Run: headless pygame with SDL's dummy video driver; simulated clock (each Clock.tick advances the game by its frame time, no real sleeping); random seed 0; keys injected as events and as key.get_pressed() state; no mouse input.
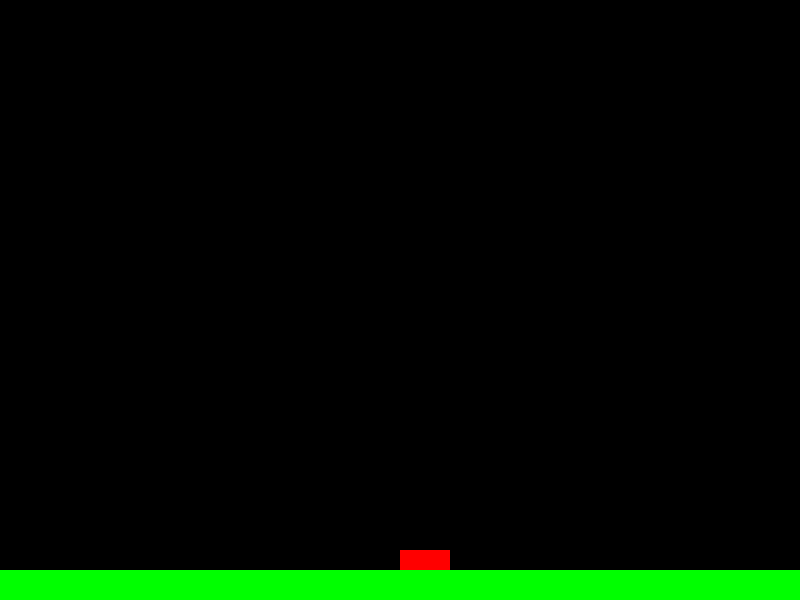
Frame 1 of 4 · flips 1–60 · no input
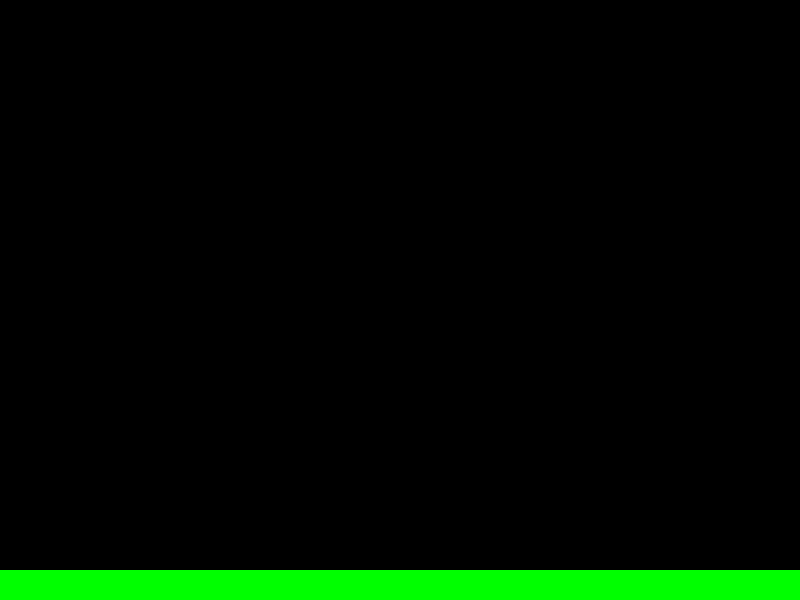
Frame 2 of 4 · flips 61–180 · tapped SPACE, RETURN · held RIGHT (→), D
Frame 3 of 4 · flips 181–300 · held DOWN (↓), S · screen unchanged from frame 2, image omitted
Frame 4 of 4 · flips 301–420 · held LEFT (←), A, UP (↑), W · screen unchanged from frame 3, image omitted

The pygame program that drew these frames:

import pygame

pygame.init()

WIDTH, HEIGHT = 800, 600
screen_size = (WIDTH, HEIGHT)
screen = pygame.display.set_mode(screen_size)
screen.fill((0, 0, 0))

class Player:

    def __init__(self, x, y, width, height):
        self.rect = pygame.Rect(x, y, width, height)
        self.color = (255, 0, 0)
        self.gravity_y = 2 # pixels^2 / frame
        self.speed_y = 0
        self.jump_count = 0
        self.jump_count_max = 2
    
    def draw(self, screen):
        pygame.draw.rect(screen, self.color, self.rect)

    def update(self):
        self.speed_y += self.gravity_y
        self.rect.y += self.speed_y

        # TODO: Usar colisao entre objetos
        if self.rect.y > HEIGHT - self.rect.height:
            self.rect.y = HEIGHT - self.rect.height
            self.speed_y = 0
            self.jump_count = 0

    def on_event(self, event: pygame.event.Event):
        if event.type == pygame.KEYDOWN:
            if event.key == pygame.K_SPACE:
                self.jump()
    
    def jump(self):
        if self.jump_count >= self.jump_count_max:
            return
        self.speed_y = -40
        self.jump_count += 1

    def on_key_pressed(self, key_map):
        if key_map[pygame.K_RIGHT] or key_map[pygame.K_w]:
            self.rect.x += 10
        if key_map[pygame.K_LEFT]:
            self.rect.x -= 10

class Ground:

    def __init__(self, x, y, width, height):
        self.rect = pygame.Rect(x, y, width, height)
        self.color = (0, 255, 0)

    def draw(self, screen):
        pygame.draw.rect(screen, self.color, self.rect)
    
    def update(self):
        pass

player = Player(WIDTH // 2, HEIGHT // 2, 50, 50)
ground = Ground(0, HEIGHT - 30, WIDTH, 60)

clock = pygame.time.Clock()

is_running = True
while is_running:
    # Eventos
    events = pygame.event.get()
    for event in events:
        if event.type == pygame.QUIT:
            is_running = False

        player.on_event(event)

    key_map = pygame.key.get_pressed()
    player.on_key_pressed(key_map)

    # Logica
    player.update()
    ground.update()

    has_collided = player.rect.colliderect(ground.rect)
    print(has_collided)

    # Renderizaçao
    screen.fill((0, 0, 0))
    player.draw(screen)
    ground.draw(screen)
    pygame.display.flip()

    clock.tick(30)
    
pygame.quit()
